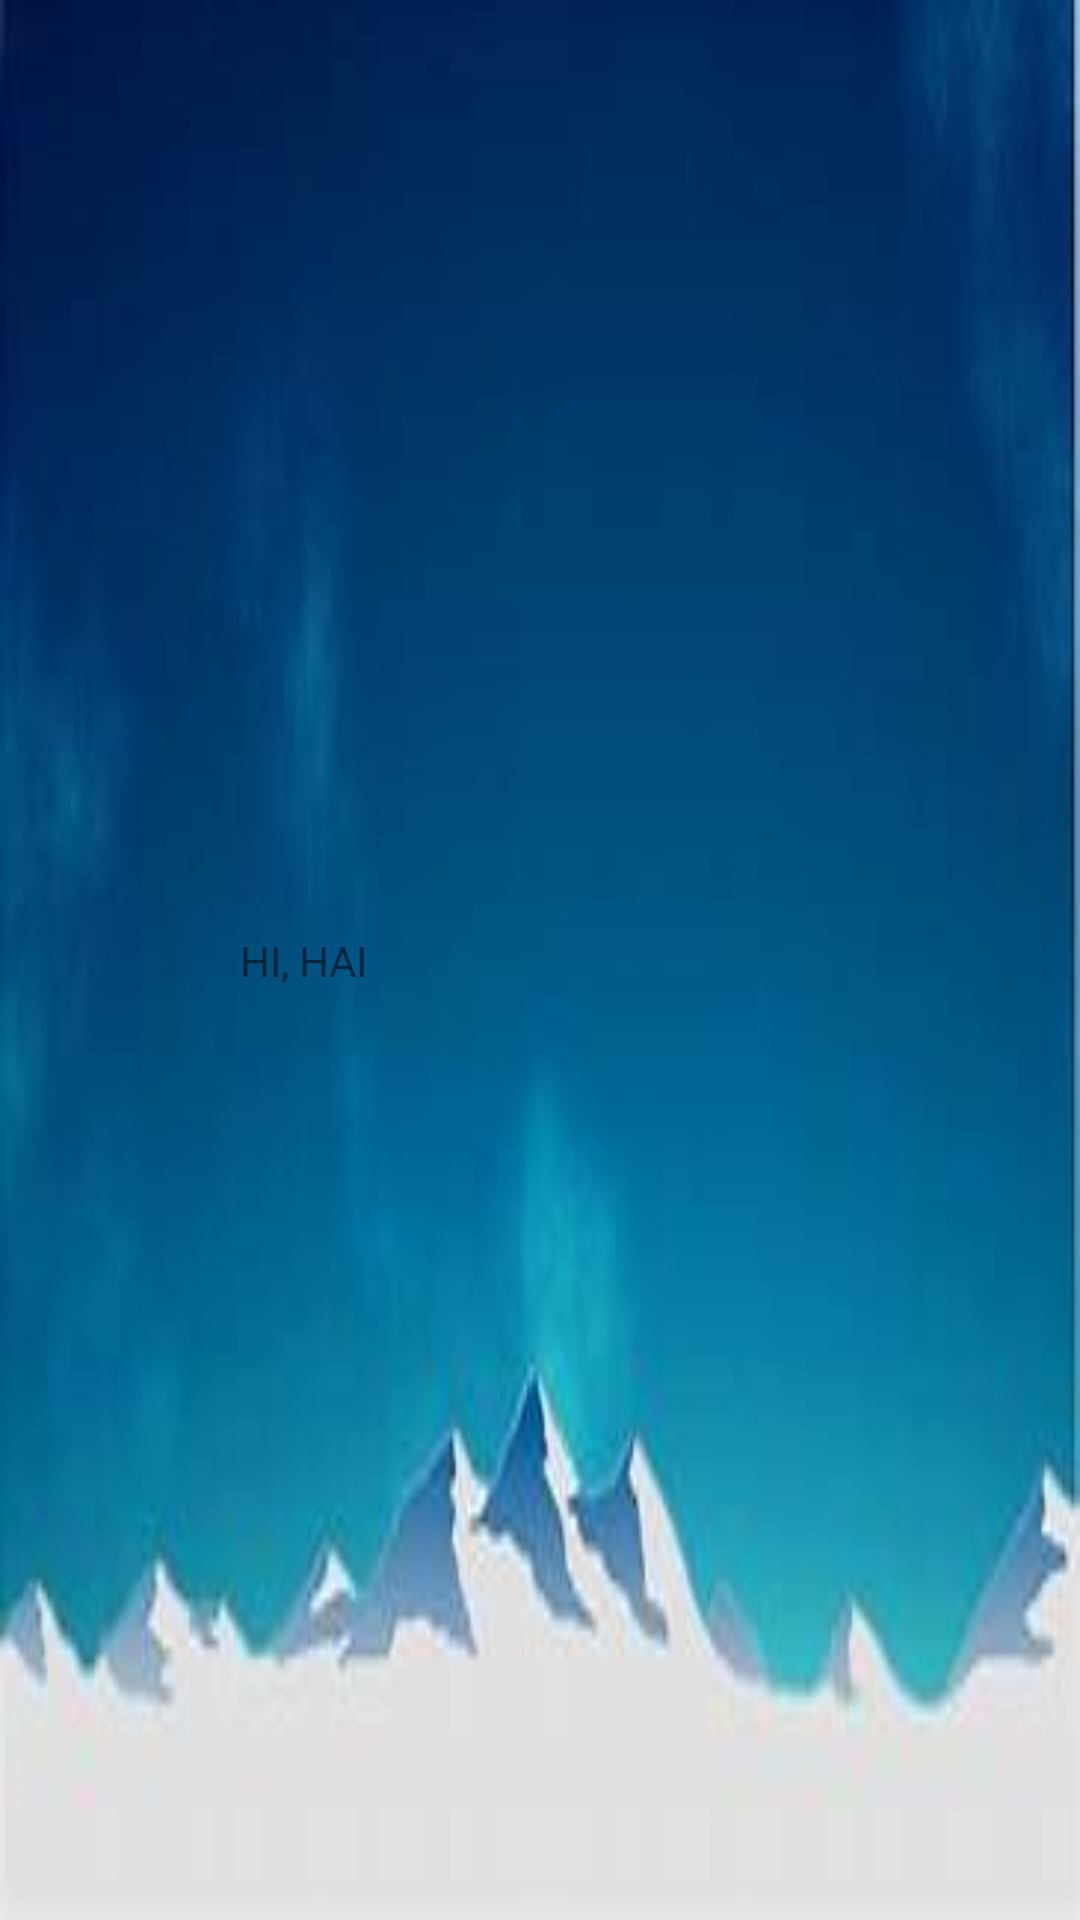

Here is an Android app screen rendered from its layout file. Give the layout XML and the strings, colors and styles it references.
<!-- AndroidManifest.xml: application theme Theme.ComicR -->
<!-- res/layout/layout_header.xml -->
<?xml version="1.0" encoding="utf-8"?>
<androidx.constraintlayout.widget.ConstraintLayout xmlns:android="http://schemas.android.com/apk/res/android"
    xmlns:app="http://schemas.android.com/apk/res-auto"
    xmlns:tools="http://schemas.android.com/tools"
    android:layout_width="match_parent"
    android:layout_height="200dp"
        android:background="@drawable/th"
    >
    <ImageView
        android:id="@+id/img_person"
        android:layout_width="80dp"
        android:layout_height="120dp"
        android:src="@drawable/ic_baseline_person_24"
        app:layout_constraintTop_toTopOf="parent"
        app:layout_constraintBottom_toBottomOf="parent"
        app:layout_constraintStart_toStartOf="parent"
        />
    <TextView
        android:layout_width="wrap_content"
        android:layout_height="wrap_content"
        android:text="@string/name"
        app:layout_constraintStart_toEndOf="@id/img_person"
        app:layout_constraintTop_toTopOf="parent"
        app:layout_constraintBottom_toBottomOf="parent"
        />




</androidx.constraintlayout.widget.ConstraintLayout>
<!-- resources referenced by this layout -->
<resources>
  <!-- drawable th: jpg bitmap (drawable-v24, 5297 bytes) -->
  <string name="name">HI, HAI</string>
  <style name="Theme.ComicR" parent="Theme.MaterialComponents.DayNight.NoActionBar">
          
          <item name="colorPrimary">@color/purple_500</item>
          <item name="colorPrimaryVariant">@color/purple_700</item>
          <item name="colorOnPrimary">@color/white</item>
          
          <item name="colorSecondary">@color/teal_200</item>
          <item name="colorSecondaryVariant">@color/teal_700</item>
          <item name="colorOnSecondary">@color/black</item>
          
          <item name="android:statusBarColor" tools:targetApi="l">?attr/colorPrimaryVariant</item>
          
      </style>
  <!-- not gathered from this repository: default colours our renderer supplied (Android Studio template values) -->
  <color name="purple_500">#FF6200EE</color>
  <color name="purple_700">#FF3700B3</color>
  <color name="teal_200">#FF03DAC5</color>
  <color name="teal_700">#FF018786</color>
  <color name="black">#FF000000</color>
  <color name="white">#FFFFFFFF</color>
</resources>
